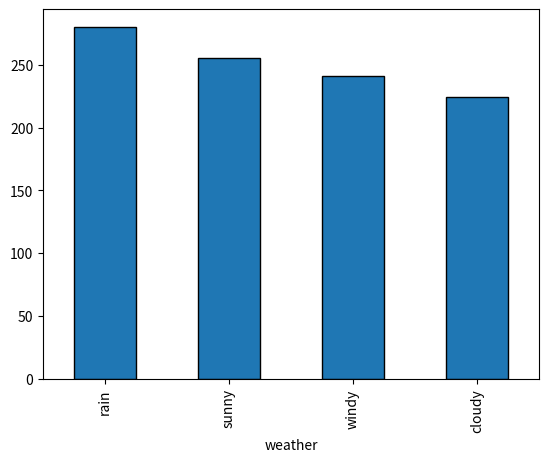

This figure's Python source:
import pandas as pd
import numpy as np
import matplotlib.pyplot as plt
def main():

    data = np.random.choice(['sunny', 'rain', 'cloudy', 'windy'], 1000, p=[1/4.0, 1 / 4.0, 1 / 4.0, 1/4.0])
    df = pd.DataFrame(data=data, columns=['weather'])

    df['weather'].value_counts().plot(kind='bar',  edgecolor='black')
    plt.show()

if (__name__) == "__main__":
    main()